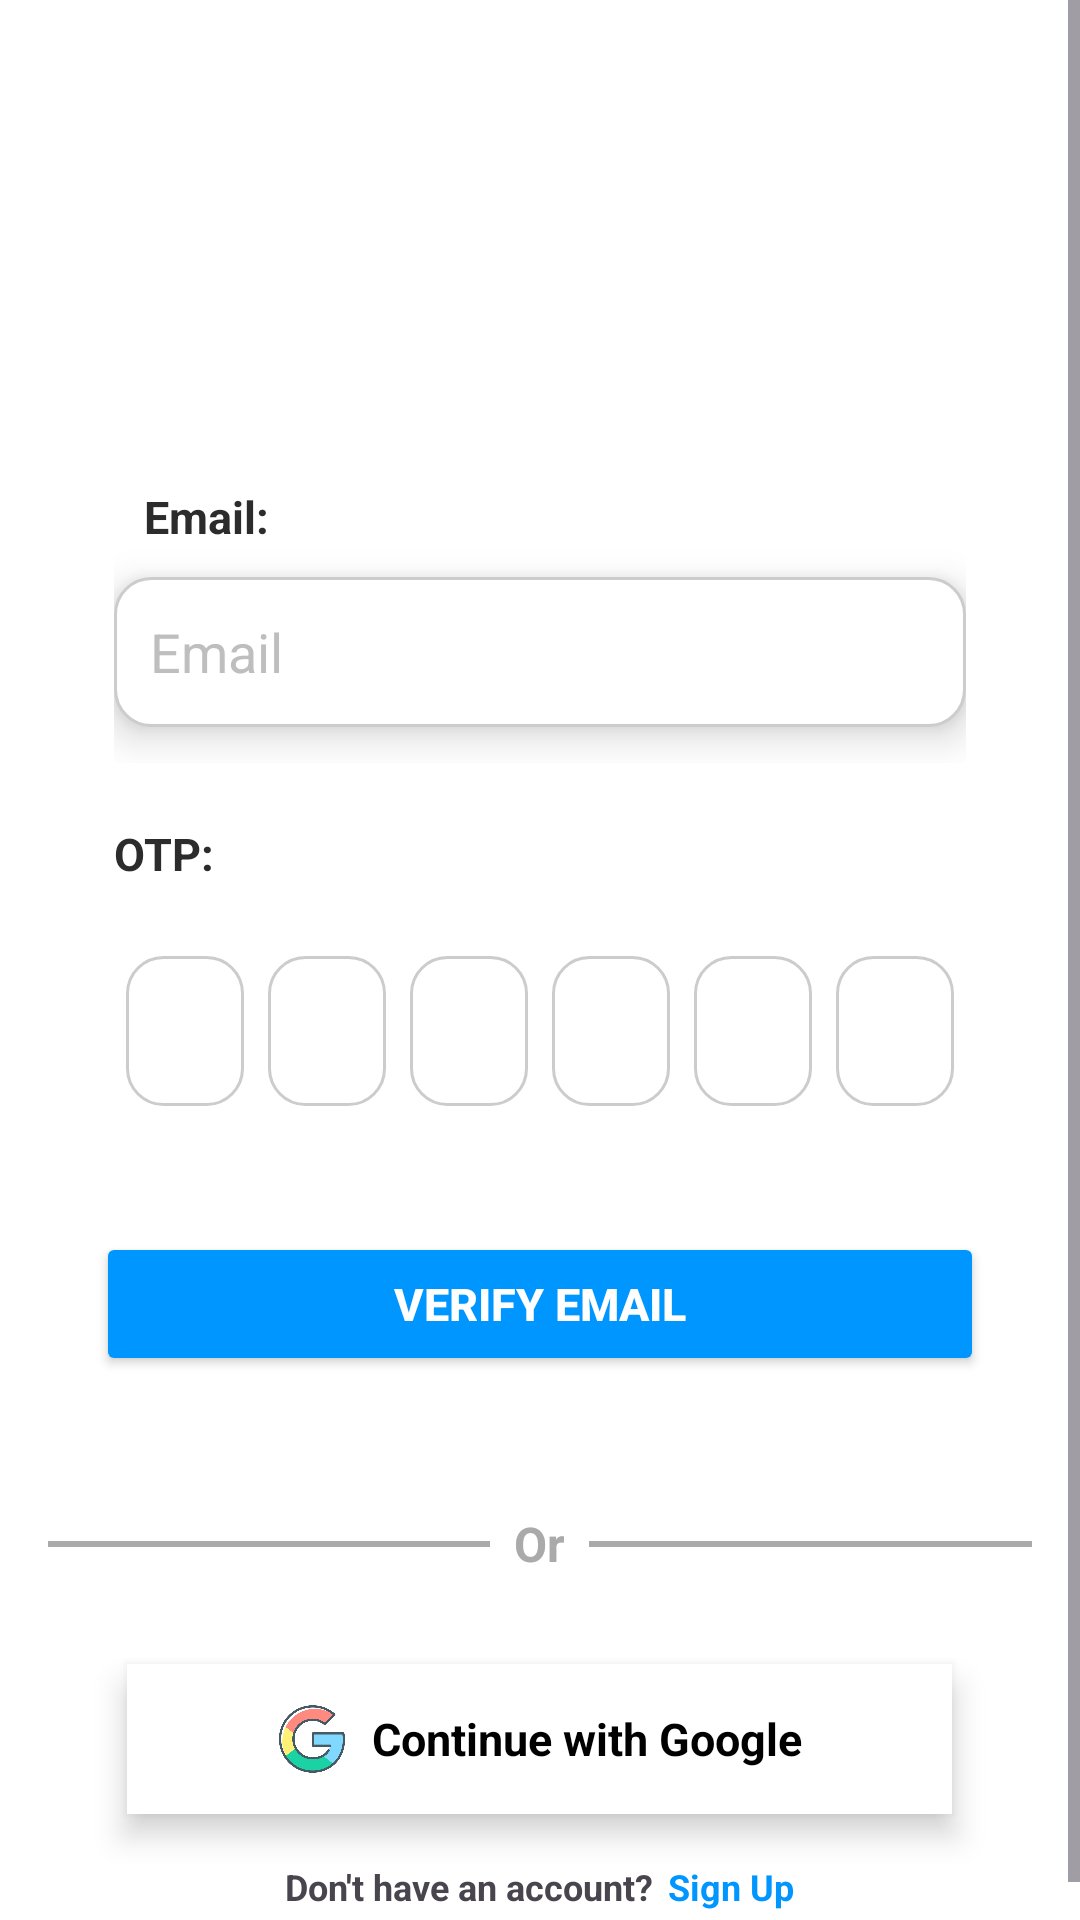

Android layout source for this screen:
<!-- AndroidManifest.xml: application theme Theme.Moti -->
<!-- res/layout/activity_otp_email_verification.xml -->
<?xml version="1.0" encoding="utf-8"?>
<androidx.constraintlayout.widget.ConstraintLayout
    xmlns:android="http://schemas.android.com/apk/res/android"
    xmlns:app="http://schemas.android.com/apk/res-auto"
    xmlns:tools="http://schemas.android.com/tools"
    android:id="@+id/main"
    android:layout_width="match_parent"
    android:layout_height="match_parent"
    android:background="@android:color/white"
    tools:context=".login">

    <ImageView
        android:id="@+id/background_image"
        android:layout_width="0dp"
        android:layout_height="0dp"
        android:scaleType="centerCrop"
        android:contentDescription="Moti Logo"
        android:src="@drawable/moti_location_logo"
        app:layout_constraintTop_toTopOf="parent"
        app:layout_constraintStart_toStartOf="parent"
        app:layout_constraintEnd_toEndOf="parent"
        app:layout_constraintHeight_percent="0.725"/>

    <ScrollView
        android:layout_width="match_parent"
        android:layout_height="0dp"
        android:fillViewport="true"
        app:layout_constraintTop_toTopOf="parent"
        app:layout_constraintBottom_toBottomOf="parent"
        app:layout_constraintStart_toStartOf="parent"
        app:layout_constraintEnd_toEndOf="parent">

        <LinearLayout
            android:layout_width="match_parent"
            android:layout_height="wrap_content"
            android:orientation="vertical"
            android:gravity="center"
            android:padding="16dp"
            android:background="@android:color/transparent">

            <Space
                android:layout_width="match_parent"
                android:layout_height="114dp" />

            <LinearLayout
                android:layout_width="match_parent"
                android:layout_height="wrap_content"
                android:padding="12dp"
                android:gravity="center"
                android:orientation="vertical">

                <LinearLayout
                    android:layout_width="match_parent"
                    android:layout_height="wrap_content"
                    android:padding="10dp"
                    android:gravity="center"
                    android:orientation="vertical">
                    <TextView
                        android:layout_width="match_parent"
                        android:layout_height="wrap_content"
                        android:text="Email:"
                        android:padding="10dp"
                        android:textStyle="bold"
                        android:textSize="15dp"
                        android:textColor="@color/label_color"/>

                    <EditText
                        android:id="@+id/email_verification_input"
                        android:layout_width="match_parent"
                        android:layout_height="50dp"
                        android:hint="Email"
                        android:padding="12dp"
                        android:background="@drawable/rounded_edittext"
                        android:inputType="textEmailAddress"
                        android:layout_marginBottom="12dp"
                        android:elevation="8dp"
                        android:textColor="@android:color/black"
                        android:textColorHint="@android:color/secondary_text_dark"/>
                </LinearLayout>

                <TextView
                    android:layout_width="match_parent"
                    android:layout_height="wrap_content"
                    android:text="OTP:"
                    android:padding="10dp"
                    android:textStyle="bold"
                    android:textSize="15dp"
                    android:textColor="@color/label_color"/>

                <LinearLayout
                    android:id="@+id/otp_container"
                    android:layout_width="match_parent"
                    android:layout_height="wrap_content"
                    android:gravity="center"
                    android:orientation="horizontal"
                    android:padding="10dp"
                    android:weightSum="6">

                    
                    <EditText
                        android:id="@+id/otp_1"
                        android:layout_width="0dp"
                        android:layout_height="50dp"
                        android:layout_weight="1"
                        android:layout_margin="4dp"
                        android:gravity="center"
                        android:inputType="text"
                        android:maxLength="1"
                        android:textSize="22sp"
                        android:background="@drawable/rounded_edittext" />

                    <EditText
                        android:id="@+id/otp_2"
                        android:layout_width="0dp"
                        android:layout_height="50dp"
                        android:layout_weight="1"
                        android:layout_margin="4dp"
                        android:gravity="center"
                        android:inputType="text"
                        android:maxLength="1"
                        android:textSize="22sp"
                        android:background="@drawable/rounded_edittext" />

                    <EditText
                        android:id="@+id/otp_3"
                        android:layout_width="0dp"
                        android:layout_height="50dp"
                        android:layout_weight="1"
                        android:layout_margin="4dp"
                        android:gravity="center"
                        android:inputType="text"
                        android:maxLength="1"
                        android:textSize="22sp"
                        android:background="@drawable/rounded_edittext" />

                    <EditText
                        android:id="@+id/otp_4"
                        android:layout_width="0dp"
                        android:layout_height="50dp"
                        android:layout_weight="1"
                        android:layout_margin="4dp"
                        android:gravity="center"
                        android:inputType="text"
                        android:maxLength="1"
                        android:textSize="22sp"
                        android:background="@drawable/rounded_edittext" />

                    <EditText
                        android:id="@+id/otp_5"
                        android:layout_width="0dp"
                        android:layout_height="50dp"
                        android:layout_weight="1"
                        android:layout_margin="4dp"
                        android:gravity="center"
                        android:inputType="text"
                        android:maxLength="1"
                        android:textSize="22sp"
                        android:background="@drawable/rounded_edittext" />

                    <EditText
                        android:id="@+id/otp_6"
                        android:layout_width="0dp"
                        android:layout_height="50dp"
                        android:layout_weight="1"
                        android:layout_margin="4dp"
                        android:gravity="center"
                        android:inputType="text"
                        android:maxLength="1"
                        android:textSize="22sp"
                        android:background="@drawable/rounded_edittext" />
                </LinearLayout>



            </LinearLayout>

            <LinearLayout
                android:layout_width="match_parent"
                android:layout_height="wrap_content"
                android:padding="16dp"
                android:gravity="center"
                android:orientation="horizontal">

                <Button
                    android:id="@+id/verify_email_btn"
                    android:layout_width="match_parent"
                    android:layout_height="wrap_content"
                    android:backgroundTint="@color/primary"
                    android:text="Verify Email"
                    android:textColor="@android:color/white"
                    android:textSize="15sp"
                    android:textStyle="bold"
                    android:padding="12dp"
                    android:elevation="10dp"/>
            </LinearLayout>

            <LinearLayout
                android:layout_width="match_parent"
                android:layout_height="48dp"
                android:orientation="horizontal"
                android:gravity="center_vertical"
                android:layout_marginVertical="16dp">

                <View
                    android:layout_width="0dp"
                    android:layout_height="2dp"
                    android:layout_weight="1"
                    android:background="@android:color/darker_gray"/>

                <TextView
                    android:layout_width="wrap_content"
                    android:layout_height="wrap_content"
                    android:text="Or"
                    android:textStyle="bold"
                    android:textSize="16sp"
                    android:layout_marginHorizontal="8dp"
                    android:textColor="@android:color/darker_gray"/>

                <View
                    android:layout_width="0dp"
                    android:layout_height="2dp"
                    android:layout_weight="1"
                    android:background="@android:color/darker_gray"/>
            </LinearLayout>

            <LinearLayout
                android:id="@+id/google_sign_in_btn"
                android:layout_width="275dp"
                android:layout_height="50dp"
                android:layout_marginBottom="16dp"
                android:background="@android:color/white"
                android:elevation="6dp"
                android:gravity="center"
                android:orientation="horizontal"
                android:paddingHorizontal="16dp"
                android:paddingVertical="12dp"
                android:radius="25dp">

                <ImageView
                    android:layout_width="24dp"
                    android:layout_height="24dp"
                    android:layout_marginEnd="8dp"
                    android:contentDescription="@string/app_name"
                    android:src="@drawable/g" />

                <TextView
                    android:layout_width="wrap_content"
                    android:layout_height="wrap_content"
                    android:text="Continue with Google"
                    android:textColor="@android:color/black"
                    android:textSize="15sp"
                    android:textStyle="bold"/>
            </LinearLayout>

            <LinearLayout
                android:layout_width="match_parent"
                android:layout_height="wrap_content"
                android:gravity="center"
                android:orientation="horizontal">

                <TextView
                    android:layout_width="wrap_content"
                    android:layout_height="wrap_content"
                    android:text="Don't have an account?"
                    android:textSize="12sp"
                    android:textStyle="bold"/>

                <Space
                    android:layout_width="5dp"
                    android:layout_height="5dp"/>

                <TextView
                    android:id="@+id/initial_sigin"
                    android:layout_width="wrap_content"
                    android:layout_height="wrap_content"
                    android:text="Sign Up"
                    android:textSize="12sp"
                    android:textStyle="bold"
                    android:textColor="@color/primary"/>
            </LinearLayout>

        </LinearLayout>
    </ScrollView>

</androidx.constraintlayout.widget.ConstraintLayout>
<!-- resources referenced by this layout -->
<resources>
  <color name="label_color">#2c2c2c</color>
  <color name="primary">#0096FF</color>
  <!-- drawable g: png bitmap (drawable, 33989 bytes) -->
  <!-- drawable rounded_edittext (drawable) -->
  <shape xmlns:android="http://schemas.android.com/apk/res/android"
      android:shape="rectangle">
      <solid android:color="@android:color/white"/>
      <stroke android:width="1dp" android:color="#CCCCCC"/>
      <corners android:radius="12dp"/>
  </shape>
  <string name="app_name">Moti</string>
  <style name="Theme.Moti" parent="Base.Theme.Moti" />
  <style name="Base.Theme.Moti" parent="Theme.Material3.DayNight.NoActionBar">
          
          
  
          
          <item name="android:statusBarColor">@color/white</item>
          <item name="android:windowLightStatusBar">true</item>
      </style>
  <color name="white">#FFFFFFFF</color>
</resources>
